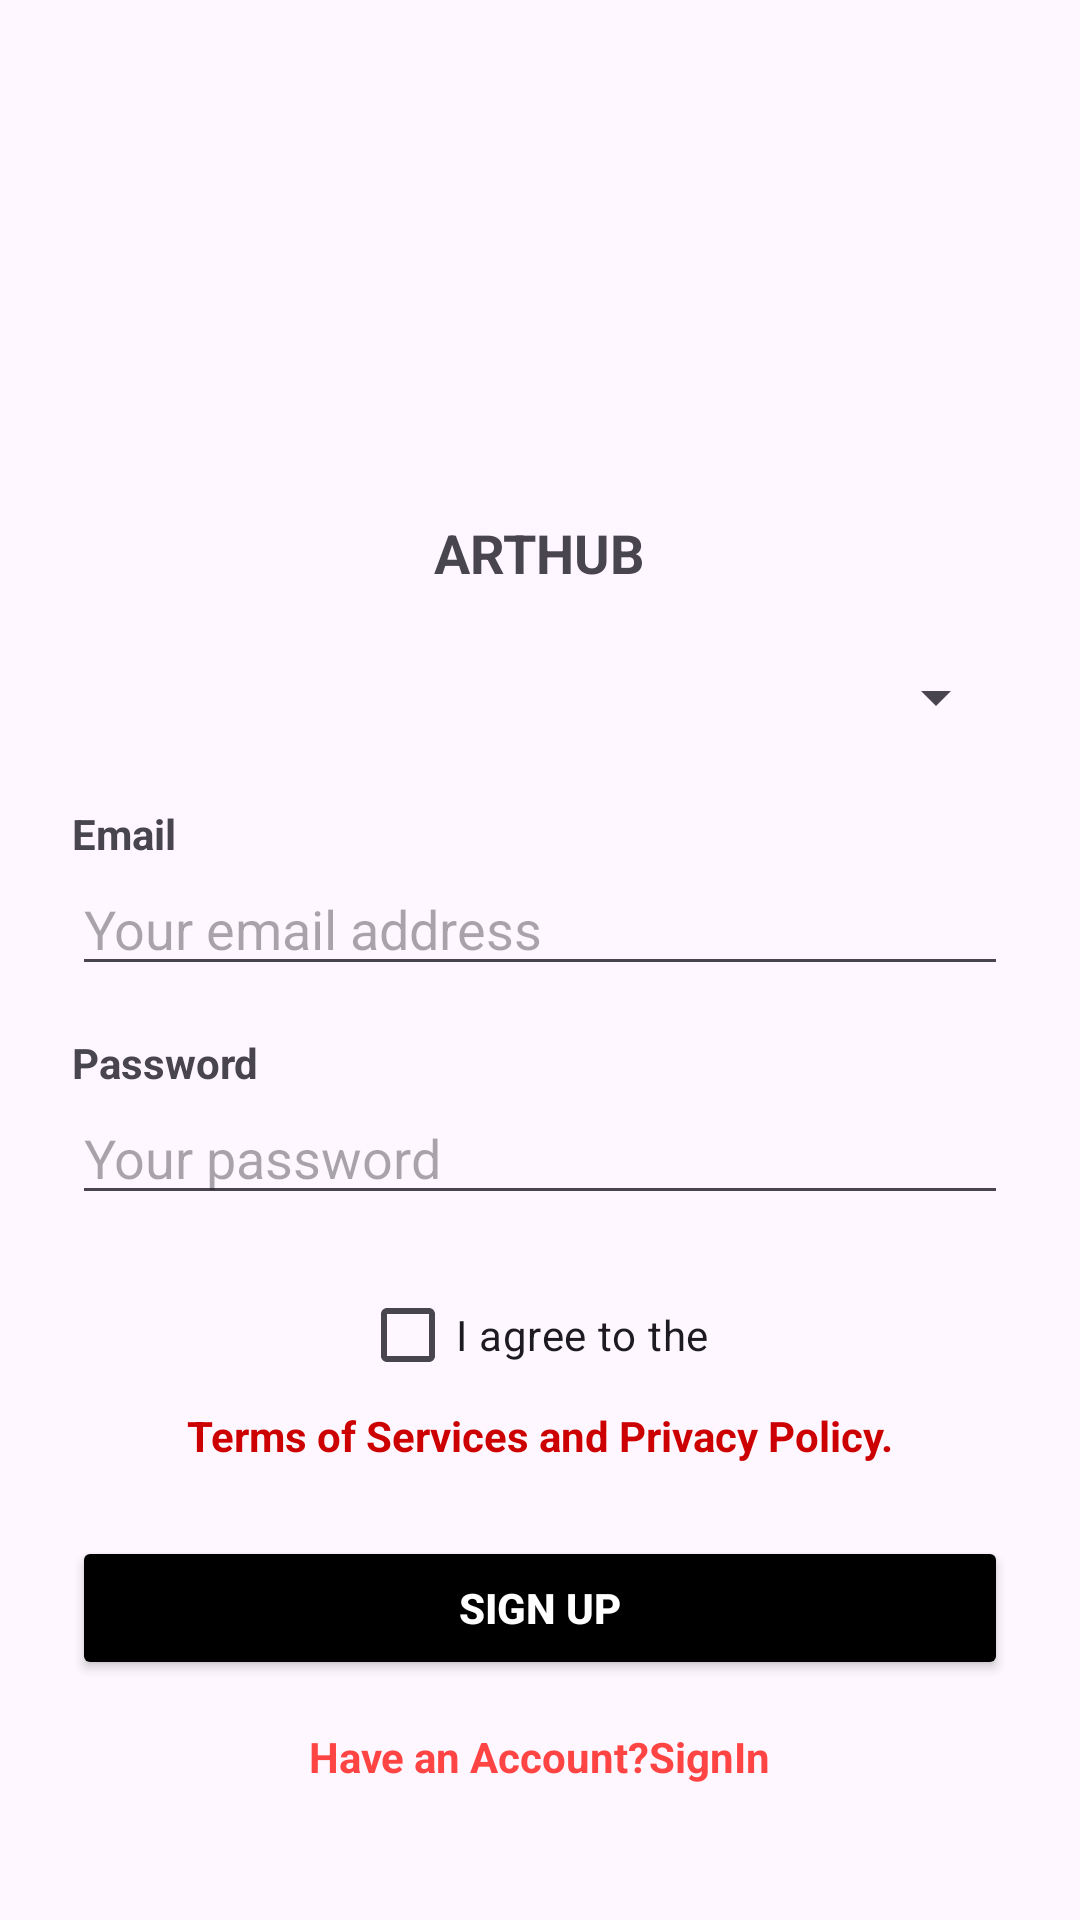

Layout XML and referenced resources for this Android screen:
<!-- AndroidManifest.xml: application theme Theme.Arthub -->
<!-- res/layout/activity_sign_up.xml -->
<?xml version="1.0" encoding="utf-8"?>
<ScrollView xmlns:android="http://schemas.android.com/apk/res/android"
    android:layout_width="match_parent"
    android:layout_height="match_parent"
    android:padding="24dp">

    <LinearLayout
        android:orientation="vertical"
        android:layout_width="match_parent"
        android:layout_height="wrap_content"
        android:gravity="center_horizontal">

        <ImageView
            android:id="@+id/logoImage"
            android:layout_width="100dp"
            android:layout_height="100dp"
            android:src="@drawable/logo"
            android:layout_marginTop="40dp"
            android:contentDescription="App Logo" />

        <TextView
            android:layout_width="wrap_content"
            android:layout_height="wrap_content"
            android:text="ARTHUB"
            android:textSize="18sp"
            android:textStyle="bold"
            android:layout_marginTop="8dp" />

        <Spinner
            android:id="@+id/roleSpinner"
            android:layout_width="match_parent"
            android:layout_height="wrap_content"
            android:layout_marginTop="24dp"
            />

        <TextView
            android:text="Email"
            android:textStyle="bold"
            android:layout_marginTop="24dp"
            android:layout_width="match_parent"
            android:layout_height="wrap_content"/>

        <EditText
            android:id="@+id/emailInput"
            android:hint="Your email address"
            android:inputType="textEmailAddress"
            android:layout_width="match_parent"
            android:layout_height="wrap_content" />

        <TextView
            android:text="Password"
            android:textStyle="bold"
            android:layout_marginTop="16dp"
            android:layout_width="match_parent"
            android:layout_height="wrap_content"/>

        <EditText
            android:id="@+id/passwordInput"
            android:hint="Your password"
            android:inputType="textPassword"
            android:layout_width="match_parent"
            android:layout_height="wrap_content" />

        <CheckBox
            android:id="@+id/termsCheckbox"
            android:layout_width="wrap_content"
            android:layout_height="wrap_content"
            android:text="I agree to the "
            android:layout_marginTop="16dp"/>

        <TextView
            android:layout_width="wrap_content"
            android:layout_height="wrap_content"
            android:text="Terms of Services and Privacy Policy."
            android:textColor="@android:color/holo_red_dark"
            android:textStyle="bold" />

        <Button
            android:id="@+id/signupButton"
            android:layout_width="match_parent"
            android:layout_height="wrap_content"
            android:text="Sign Up"
            android:textStyle="bold"
            android:backgroundTint="#000000"
            android:textColor="#FFFFFF"
            android:layout_marginTop="24dp"
            android:padding="12dp"
            android:layout_gravity="center" />

        <TextView
            android:id="@+id/SignInlink"
            android:layout_width="wrap_content"
            android:layout_height="wrap_content"
            android:text="Have an Account?SignIn"
            android:textColor="@android:color/holo_red_light"
            android:textStyle="bold"
            android:layout_marginTop="16dp" />

    </LinearLayout>
</ScrollView>
<!-- resources referenced by this layout -->
<resources>
  <style name="Theme.Arthub" parent="Base.Theme.Arthub" />
  <style name="Base.Theme.Arthub" parent="Theme.Material3.DayNight.NoActionBar">
          
          
      </style>
</resources>
